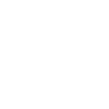
t = 0.00 s
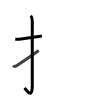
t = 2.75 s
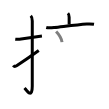
t = 5.50 s
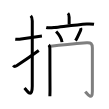
t = 8.50 s
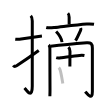
t = 11.25 s
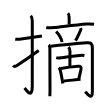
t = 14.00 s

The animated SVG that drew these frames (rendered in a browser with its animation timeline set to each time). Animation: 14 SMIL elements (animate=14); one cycle of 14.00 s.

<svg width="109px" height="109px" viewBox="0 0 px 109px" xmlns="http://www.w3.org/2000/svg" xmlns:xlink="http://www.w3.org/1999/xlink" xml:space="preserve" version="1.1"  baseProfile="full">
<path d="M15.25,39.17c2.1,0.25,3.72,0.23,5.87-0.09c4.56-0.68,10.66-1.66,17.38-2.62c1.13-0.16,2.28-0.32,3.42-0.46" style="fill:none;stroke:black;stroke-width:3;opacity:0">
  <animate attributeType="CSS" attributeName="opacity" from="0" to="1" begin="0s" dur="1s" repeatCount="Indefinite" fill="freeze" />
</path>
<path d="M30.77,15.75c1.12,1.12,1.51,2.88,1.51,5.27c0,15.23-0.01,53.46-0.01,64.9c0,14.25-6.32,3.53-7.77,2" style="fill:none;stroke:black;stroke-width:3;opacity:0">
  <animate attributeType="CSS" attributeName="opacity" from="0" to="1" begin="1s" dur="1s" repeatCount="Indefinite" fill="freeze" />
</path>
<path d="M13.25,65.43c0.93,1.33,2.19,1.11,3.75,0.07c5.01-3.34,10.5-7,21.75-15.08" style="fill:none;stroke:black;stroke-width:3;opacity:0">
  <animate attributeType="CSS" attributeName="opacity" from="0" to="1" begin="2s" dur="1s" repeatCount="Indefinite" fill="freeze" />
</path>
<path d="M67.92,13.25c1.1,1.1,1.23,2.06,1.23,3.97c0,1.9,0,4.66,0,7.4" style="fill:none;stroke:black;stroke-width:3;opacity:0">
  <animate attributeType="CSS" attributeName="opacity" from="0" to="1" begin="3s" dur="1s" repeatCount="Indefinite" fill="freeze" />
</path>
<path d="M46.23,27.49c2.63,0.7,5.49,0.33,8.15,0.04c8.22-0.87,21.86-2.66,32.49-3.48c2.39-0.19,4.78-0.12,7.14,0.26" style="fill:none;stroke:black;stroke-width:3;opacity:0">
  <animate attributeType="CSS" attributeName="opacity" from="0" to="1" begin="4s" dur="1s" repeatCount="Indefinite" fill="freeze" />
</path>
<path d="M56.14,31.44c3.8,3.97,5.53,8.04,5.88,10.66" style="fill:none;stroke:black;stroke-width:3;opacity:0">
  <animate attributeType="CSS" attributeName="opacity" from="0" to="1" begin="5s" dur="1s" repeatCount="Indefinite" fill="freeze" />
</path>
<path d="M80.7,28.02c0.43,0.98,0.18,1.6-0.12,2.27c-1.55,3.46-3.82,8.43-5.07,10.33" style="fill:none;stroke:black;stroke-width:3;opacity:0">
  <animate attributeType="CSS" attributeName="opacity" from="0" to="1" begin="6s" dur="1s" repeatCount="Indefinite" fill="freeze" />
</path>
<path d="M48.76,44.82c0.84,0.84,1.12,1.81,1.12,3.92c0,1.18,0.04,27.47,0.12,40.51c0.02,3.63-0.12,6.33-0.12,6.88" style="fill:none;stroke:black;stroke-width:3;opacity:0">
  <animate attributeType="CSS" attributeName="opacity" from="0" to="1" begin="7s" dur="1s" repeatCount="Indefinite" fill="freeze" />
</path>
<path d="M50.63,46.24c5.52-0.63,26.74-2.71,36.12-3.49c4.14-0.35,5.62,1.15,5.62,5.25c0,8.27,0,39.82,0,43.38c0,9.63-5.24,2.41-7.1,0.25" style="fill:none;stroke:black;stroke-width:3;opacity:0">
  <animate attributeType="CSS" attributeName="opacity" from="0" to="1" begin="8s" dur="1s" repeatCount="Indefinite" fill="freeze" />
</path>
<path d="M56.23,57.69c1.73,0.55,3.41,0.24,5.17,0.01c4.95-0.63,12.93-1.96,18.23-2.32c1.47-0.1,3.33-0.16,4.8,0.13" style="fill:none;stroke:black;stroke-width:3;opacity:0">
  <animate attributeType="CSS" attributeName="opacity" from="0" to="1" begin="9s" dur="1s" repeatCount="Indefinite" fill="freeze" />
</path>
<path d="M68.44,47.07c1.24,1.24,1.53,2.43,1.53,4.22c0,6.64-0.09,11.21-0.09,15.21" style="fill:none;stroke:black;stroke-width:3;opacity:0">
  <animate attributeType="CSS" attributeName="opacity" from="0" to="1" begin="10s" dur="1s" repeatCount="Indefinite" fill="freeze" />
</path>
<path d="M58.76,67.6c0.63,0.64,1.12,1.4,1.44,2.53c0.49,1.74,1.31,5.73,2.02,9.83c0.23,1.29,0.43,2.53,0.58,3.59" style="fill:none;stroke:black;stroke-width:3;opacity:0">
  <animate attributeType="CSS" attributeName="opacity" from="0" to="1" begin="11s" dur="1s" repeatCount="Indefinite" fill="freeze" />
</path>
<path d="M60.64,68.53c5.48-0.9,13.17-1.82,17.36-2.16c2.65-0.21,3.47,0.26,3.01,2.91c-0.49,2.8-1.45,6-2.06,8.93" style="fill:none;stroke:black;stroke-width:3;opacity:0">
  <animate attributeType="CSS" attributeName="opacity" from="0" to="1" begin="12s" dur="1s" repeatCount="Indefinite" fill="freeze" />
</path>
<path d="M63.73,80.98c3.35-0.16,9.21-0.95,14.05-1.44c1.01-0.1,1.95-0.18,2.79-0.22" style="fill:none;stroke:black;stroke-width:3;opacity:0">
  <animate attributeType="CSS" attributeName="opacity" from="0" to="1" begin="13s" dur="1s" repeatCount="Indefinite" fill="freeze" />
</path>
</svg>
